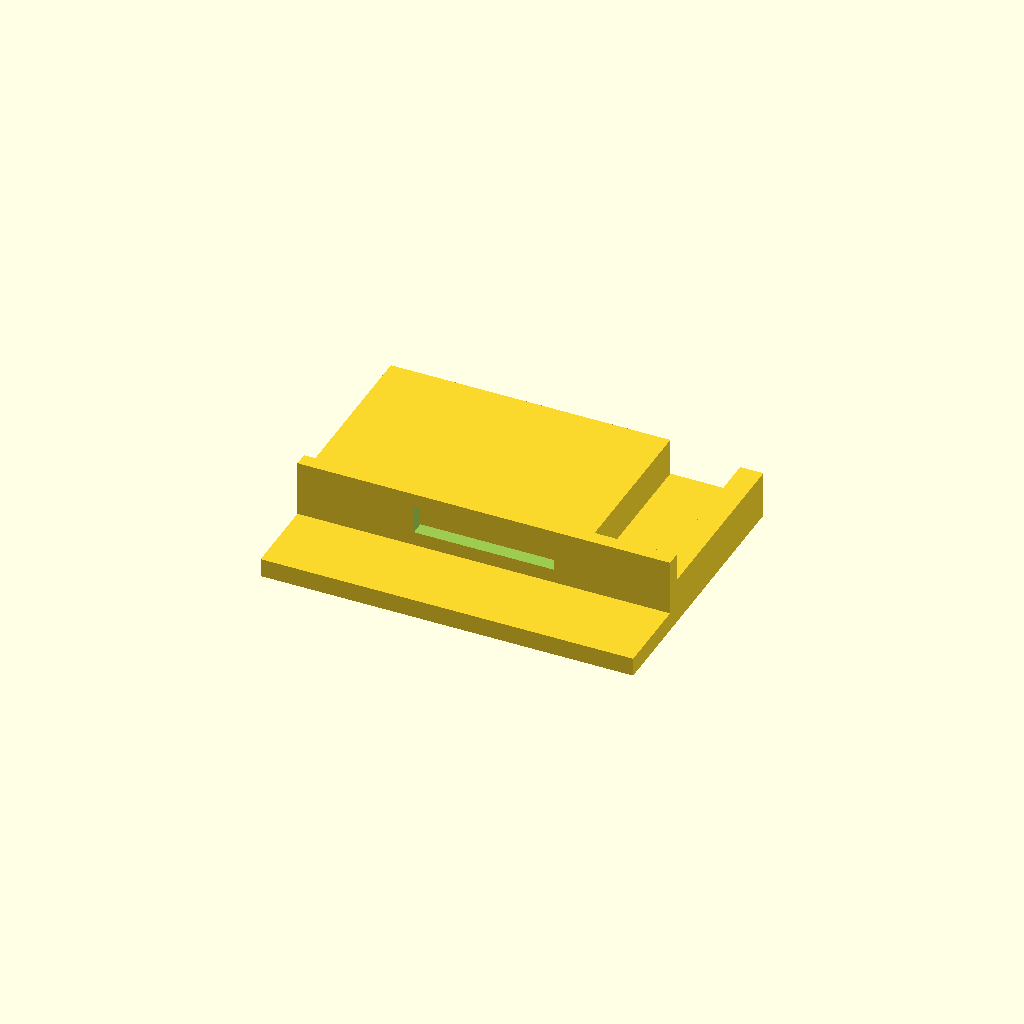
Cell 1 — every parameter at its default value.
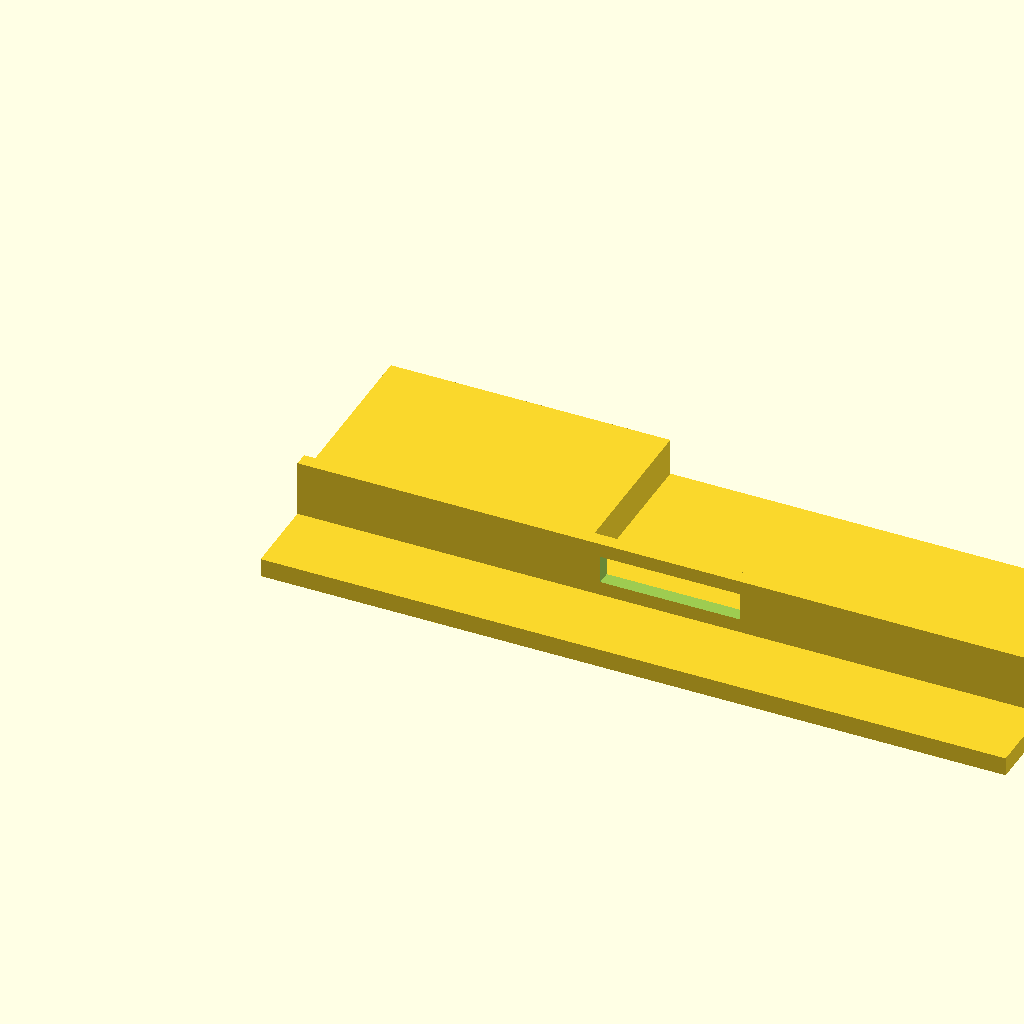
Cell 2: the same model with base_width = 160.
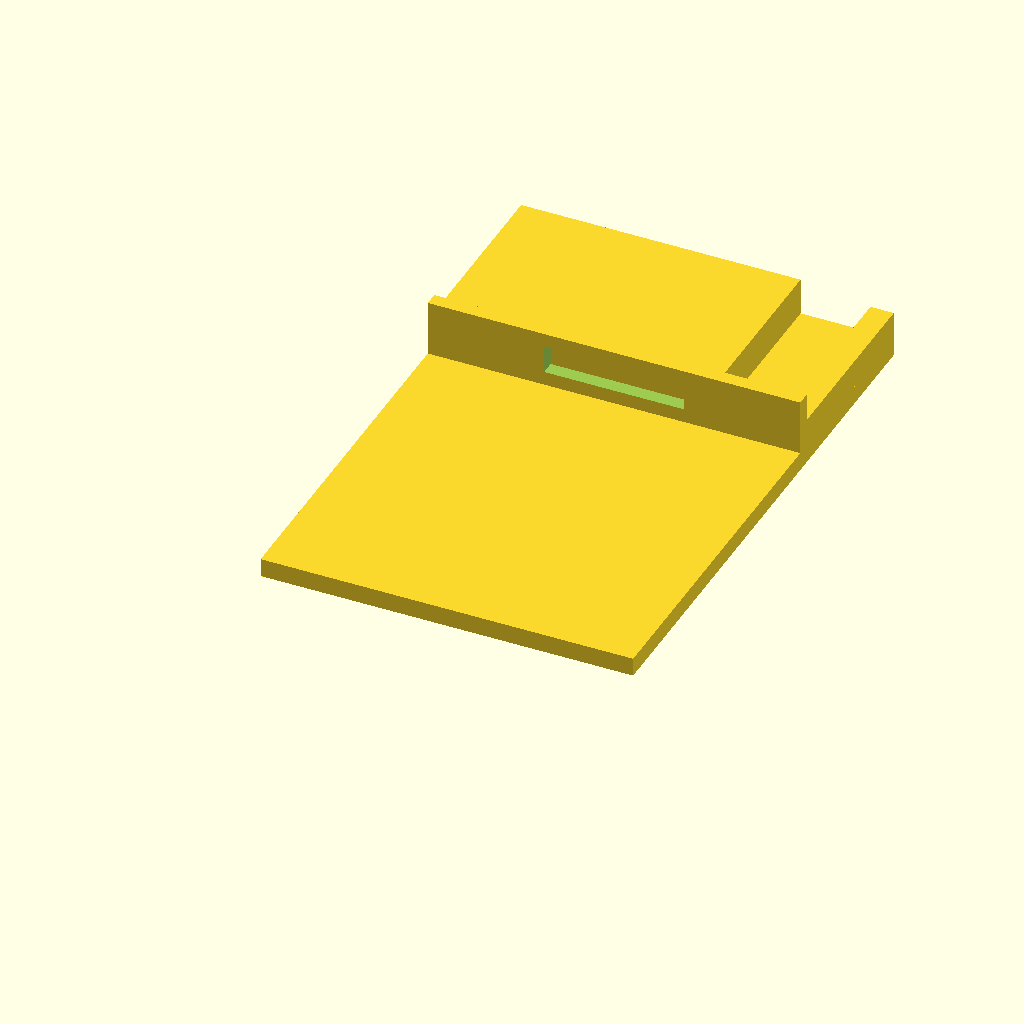
Cell 3: the same model with base_depth = 120.
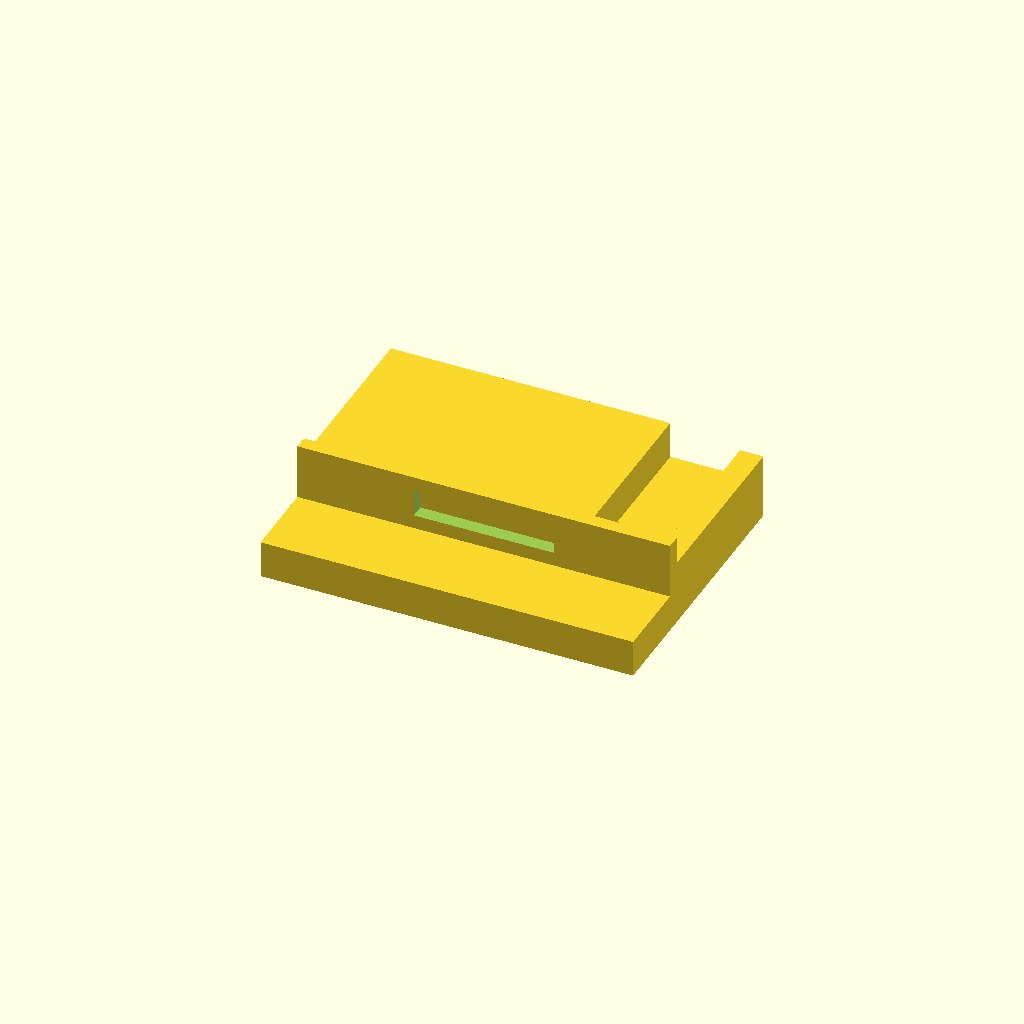
Cell 4 — base_height set to 8, the other parameters unchanged.
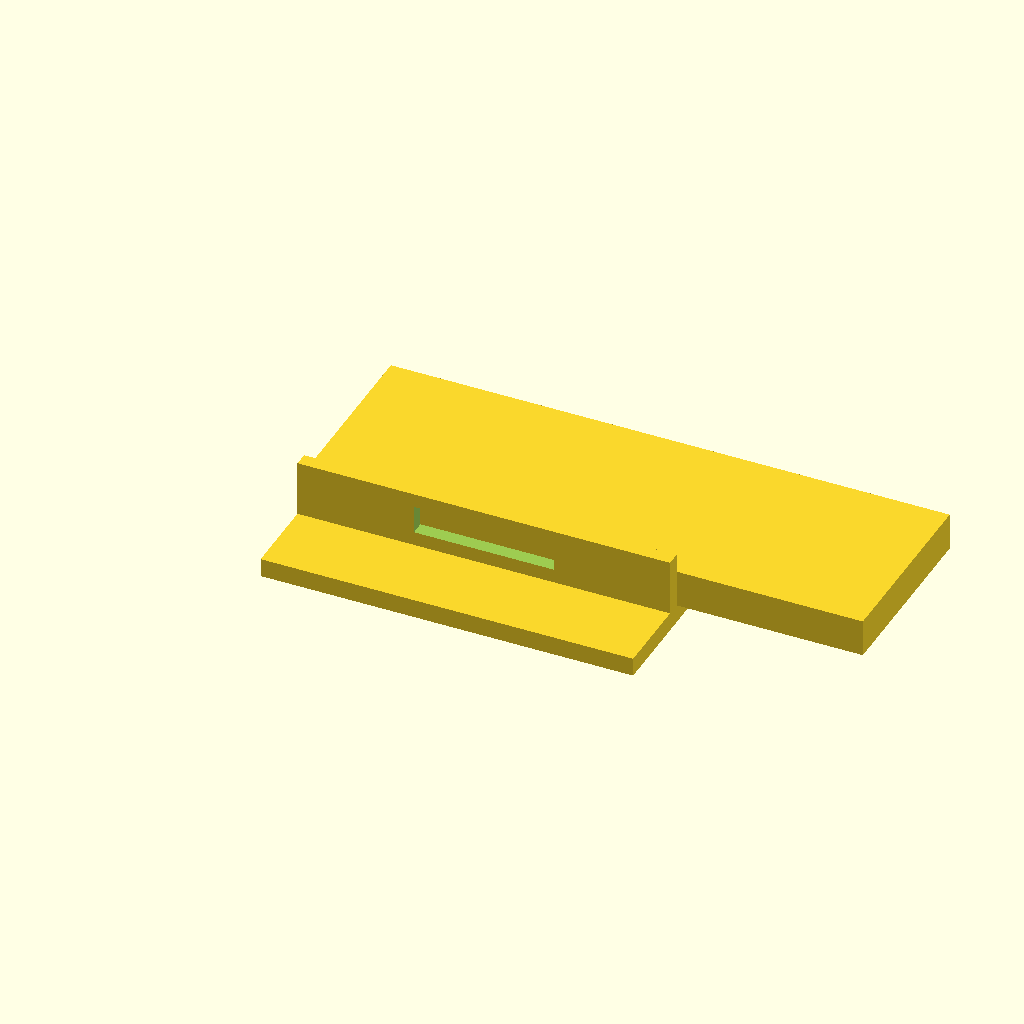
Cell 5 — rear_width set to 120, the other parameters unchanged.
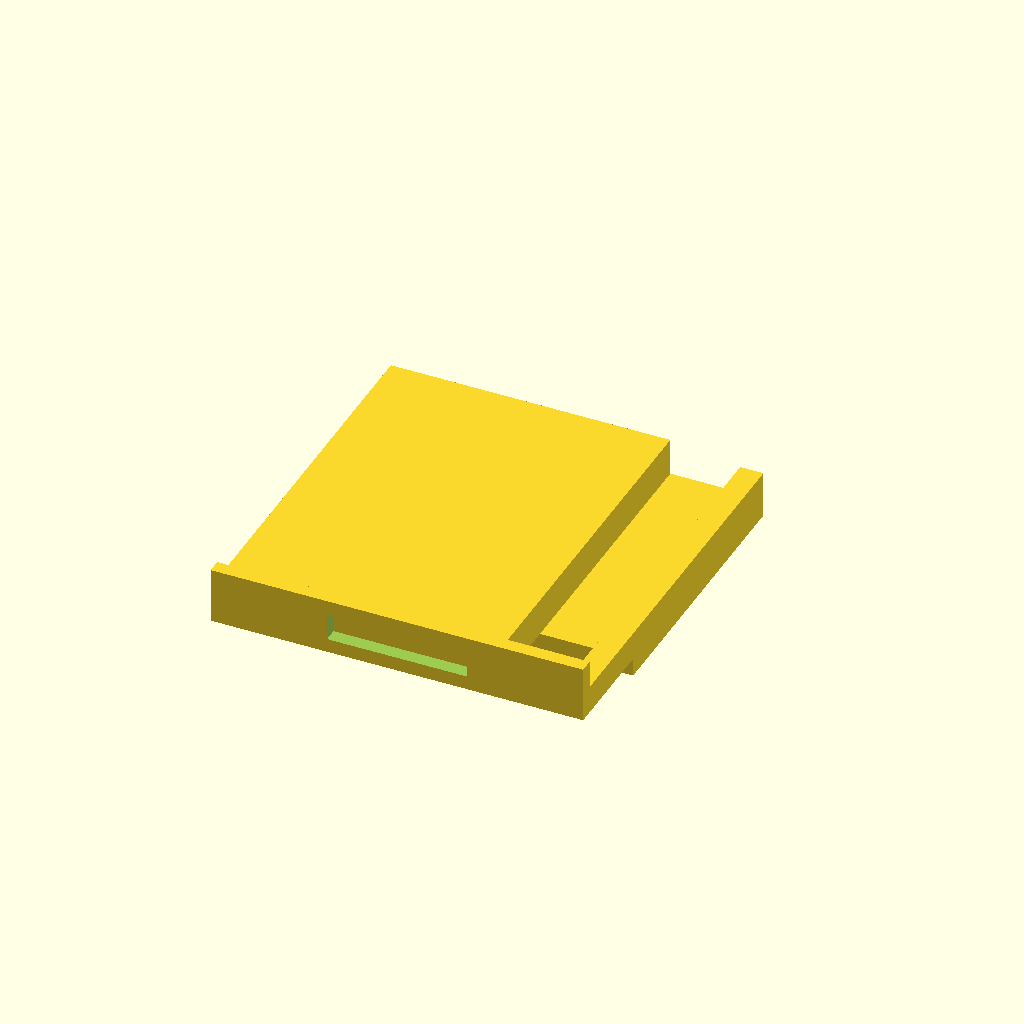
Cell 6: rear_depth = 80 (everything else at default).
One fixed orthographic camera (rotation 55°, 0°, 25°; colour scheme Cornfield) for every cell.
Source of the model, projects/P3D-Bench/demo/runs/text2cad_0012_00126691_descriptive_openscad_mimo_v25-reason/generated.scad:
// Parameters
base_width = 80;
base_depth = 60;
base_height = 4;

rear_width = 60;
rear_depth = 40;
rear_height = 8;

side_strip_width = 5;
side_strip_depth = rear_depth;
side_strip_height = 6;

transverse_width = base_width;
transverse_depth = 3;
transverse_height = 12;

hole_width = 30;
hole_height = 6;

$fn = 100;

// Base slab
module base() {
    cube([base_width, base_depth, base_height]);
}

// Rear raised portion
module rear_block() {
    translate([0, base_depth - rear_depth, base_height])
        cube([rear_width, rear_depth, rear_height]);
}

// Left side strip
module left_strip() {
    translate([0, base_depth - side_strip_depth, base_height])
        cube([side_strip_width, side_strip_depth, side_strip_height]);
}

// Right side strip
module right_strip() {
    translate([base_width - side_strip_width, base_depth - side_strip_depth, base_height])
        cube([side_strip_width, side_strip_depth, side_strip_height]);
}

// Transverse feature with internal opening
module transverse_feature() {
    translate([0, base_depth - rear_depth - transverse_depth, base_height])
        difference() {
            // Outer shell
            cube([transverse_width, transverse_depth, transverse_height]);
            // Internal opening
            translate([(transverse_width - hole_width)/2, -1, (transverse_height - hole_height)/2])
                cube([hole_width, transverse_depth + 2, hole_height]);
        }
}

// Main assembly
union() {
    base();
    rear_block();
    left_strip();
    right_strip();
    transverse_feature();
}
Customizer parameters (derived from the source; name, type, default, range or options):
base_width: number, default 80
base_depth: number, default 60
base_height: number, default 4
rear_width: number, default 60
rear_depth: number, default 40
rear_height: number, default 8
side_strip_width: number, default 5
side_strip_height: number, default 6
transverse_depth: number, default 3
transverse_height: number, default 12
hole_width: number, default 30
hole_height: number, default 6
